Run: headless pygame with SDL's dummy video driver; simulated clock (each Clock.tick advances the game by its frame time, no real sleeping); random seed 0; keys injected as events and as key.get_pressed() state; no mouse input.
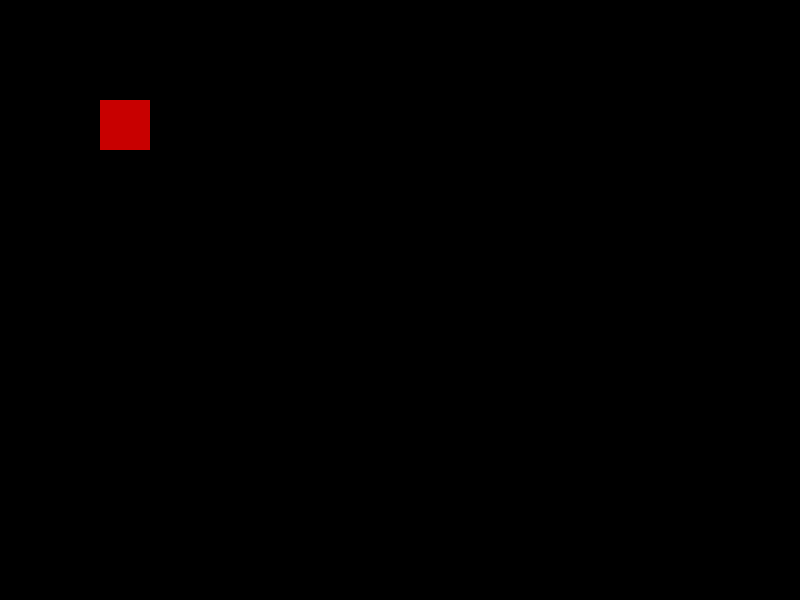
Frame 1 of 4 · flips 1–60 · no input
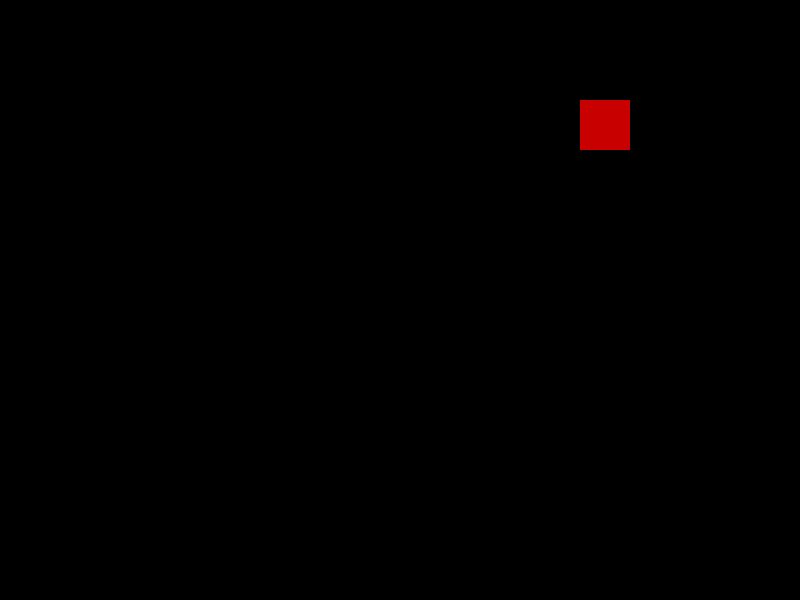
Frame 2 of 4 · flips 61–180 · tapped SPACE, RETURN · held RIGHT (→), D
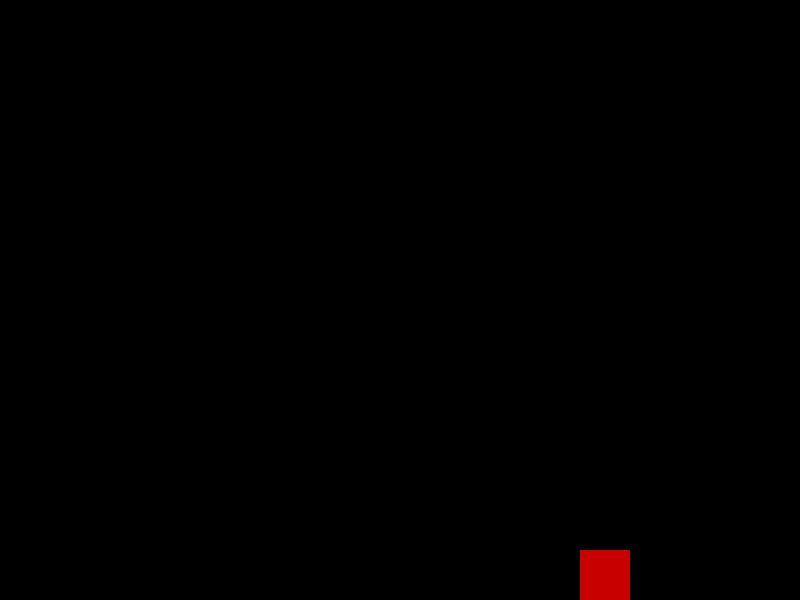
Frame 3 of 4 · flips 181–300 · held DOWN (↓), S
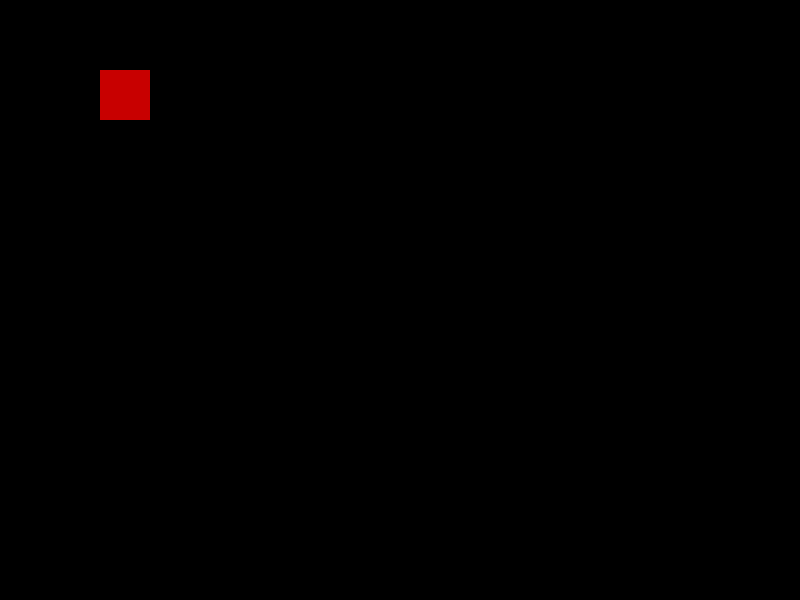
Frame 4 of 4 · flips 301–420 · held LEFT (←), A, UP (↑), W

The pygame program that drew these frames:

import pygame

WIDTH, HEIGHT = 800, 600
FPS = 60

BG_COLOR = (0, 0, 0)
PLAYER_COLOR = (200, 0, 0)

PLAYER_SIZE = 50
PLAYER_SPEED = 250 

def main():
    pygame.init()
    screen = pygame.display.set_mode((WIDTH, HEIGHT))
    pygame.display.set_caption("Практичка")
    clock = pygame.time.Clock()

    player = pygame.Rect(100, 100, PLAYER_SIZE, PLAYER_SIZE)

    running = True
    while running:
        dt = clock.tick(FPS) / 1000

        for event in pygame.event.get():
            if event.type == pygame.QUIT:
                running = False

        keys = pygame.key.get_pressed()
# керування персонажем - wasd
        if keys[pygame.K_a]:
            player.x -= int(PLAYER_SPEED * dt)
        if keys[pygame.K_d]:
            player.x += int(PLAYER_SPEED * dt)
        if keys[pygame.K_w]:
            player.y -= int(PLAYER_SPEED * dt)
        if keys[pygame.K_s]:
            player.y += int(PLAYER_SPEED * dt)

        player.x = max(0, min(WIDTH - player.width, player.x))
        player.y = max(0, min(HEIGHT - player.height, player.y))

        screen.fill(BG_COLOR)
        pygame.draw.rect(screen, PLAYER_COLOR, player)
        pygame.display.flip()

    pygame.quit()


if __name__ == "__main__":
    main()
